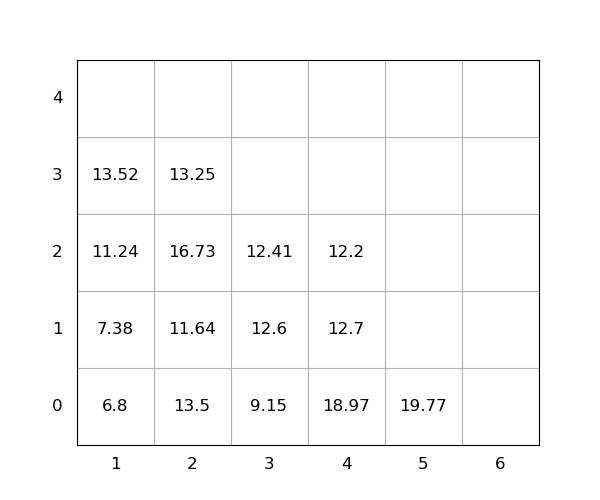

Values plotted in this chart, from the file beside it:
idx, loc_x, loc_y, loc_z, weight, group, score, seq, reloc, size(ft)
1, 2, 0, 0, 13.5, 0, 13.5, 1, 1.0, 20
2, 2, 0, 1, 11.64, 0, 11.64, 2, 1.0, 20
3, 2, 0, 2, 16.73, 0, 16.73, 3, 1.0, 20
4, 1, 0, 0, 6.8, 0, 6.8, 4, 3.191891195797325e-13, 20
5, 4, 0, 0, 18.97, 0, 18.97, 5, 1.0, 20
6, 4, 0, 1, 12.7, 0, 12.7, 6, 1.0, 20
7, 4, 0, 2, 12.2, 0, 12.2, 7, 1.0, 20
8, 2, 0, 3, 13.25, 0, 13.25, 8, 1.0, 20
9, 3, 0, 0, 9.15, 0, 9.15, 9, 0, 20
10, 1, 0, 1, 7.38, 0, 7.38, 10, 3.191891195797325e-13, 20
11, 5, 0, 0, 19.77, 0, 19.77, 11, 0, 20
12, 3, 0, 1, 12.6, 0, 12.6, 12, 1.0, 20
13, 3, 0, 2, 12.41, 0, 12.41, 13, 1.0, 20
14, 1, 0, 2, 11.24, 0, 11.24, 14, 3.191891195797325e-13, 20
15, 1, 0, 3, 13.52, 0, 13.52, 15, 0, 20
